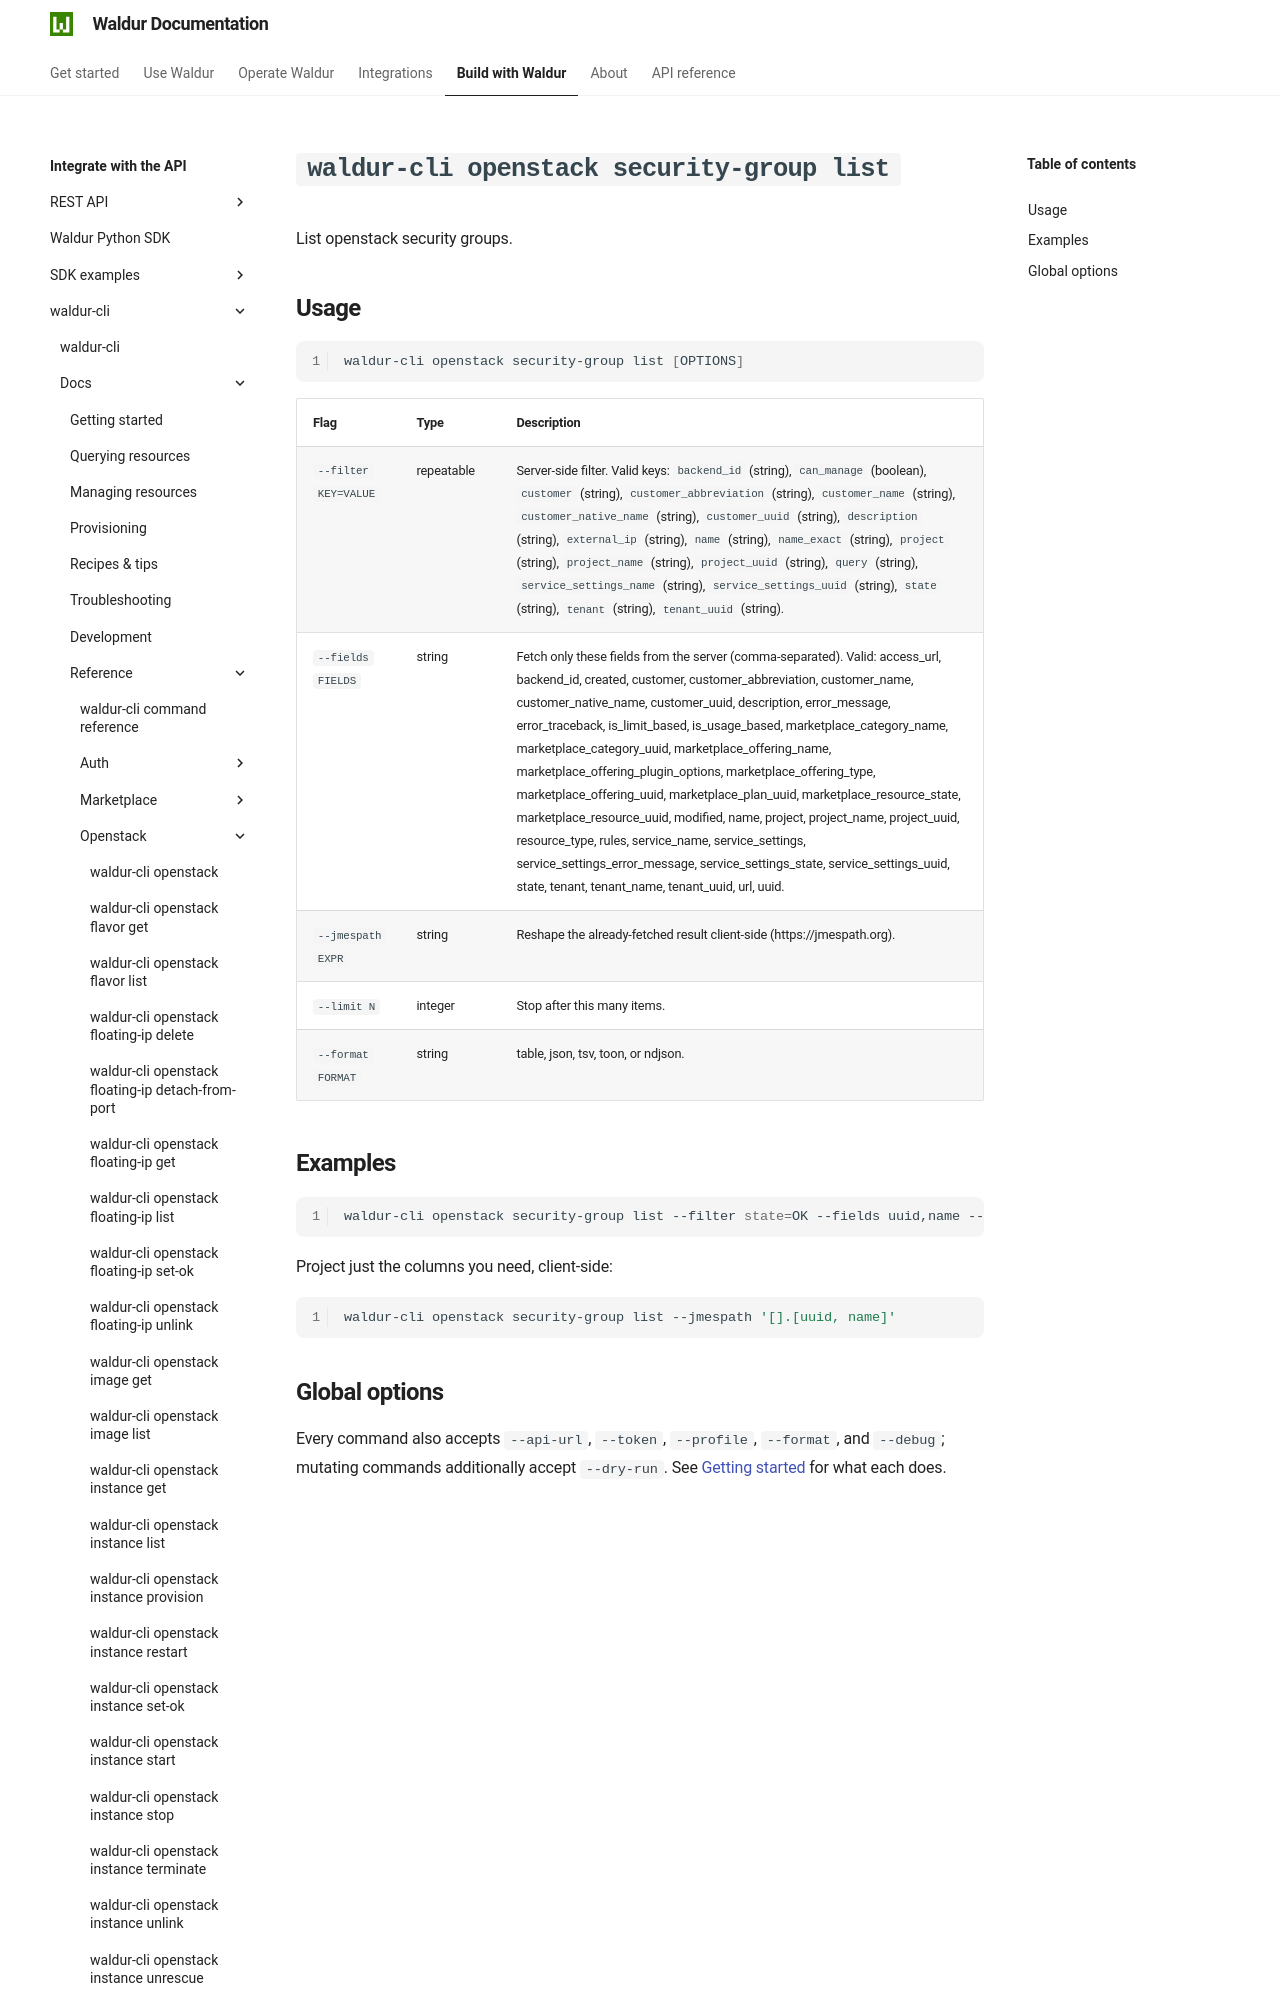

repository: waldur/waldur-docs · page: latest/integrator-guide/waldur-cli/docs/reference/openstack/security-group-list/index.html · generator: mkdocs

# `waldur-cli openstack security-group list`

<!-- EXTERNAL DOCUMENT
Source: https://code.opennodecloud.com/waldur/waldur-cli.git
Branch: main
Remote Path: docs//reference/openstack/security-group-list.md
Local Path: docs/integrator-guide/waldur-cli/docs/
Last Sync: 2026-07-25T20:18:59.848169

WARNING: This file is automatically synchronized from the source repository.
DO NOT EDIT this file directly. Changes will be overwritten.
Edit the source at: https://code.opennodecloud.com/waldur/waldur-cli.git/-/tree/main/docs//reference/openstack/security-group-list.md
-->


List openstack security groups.
